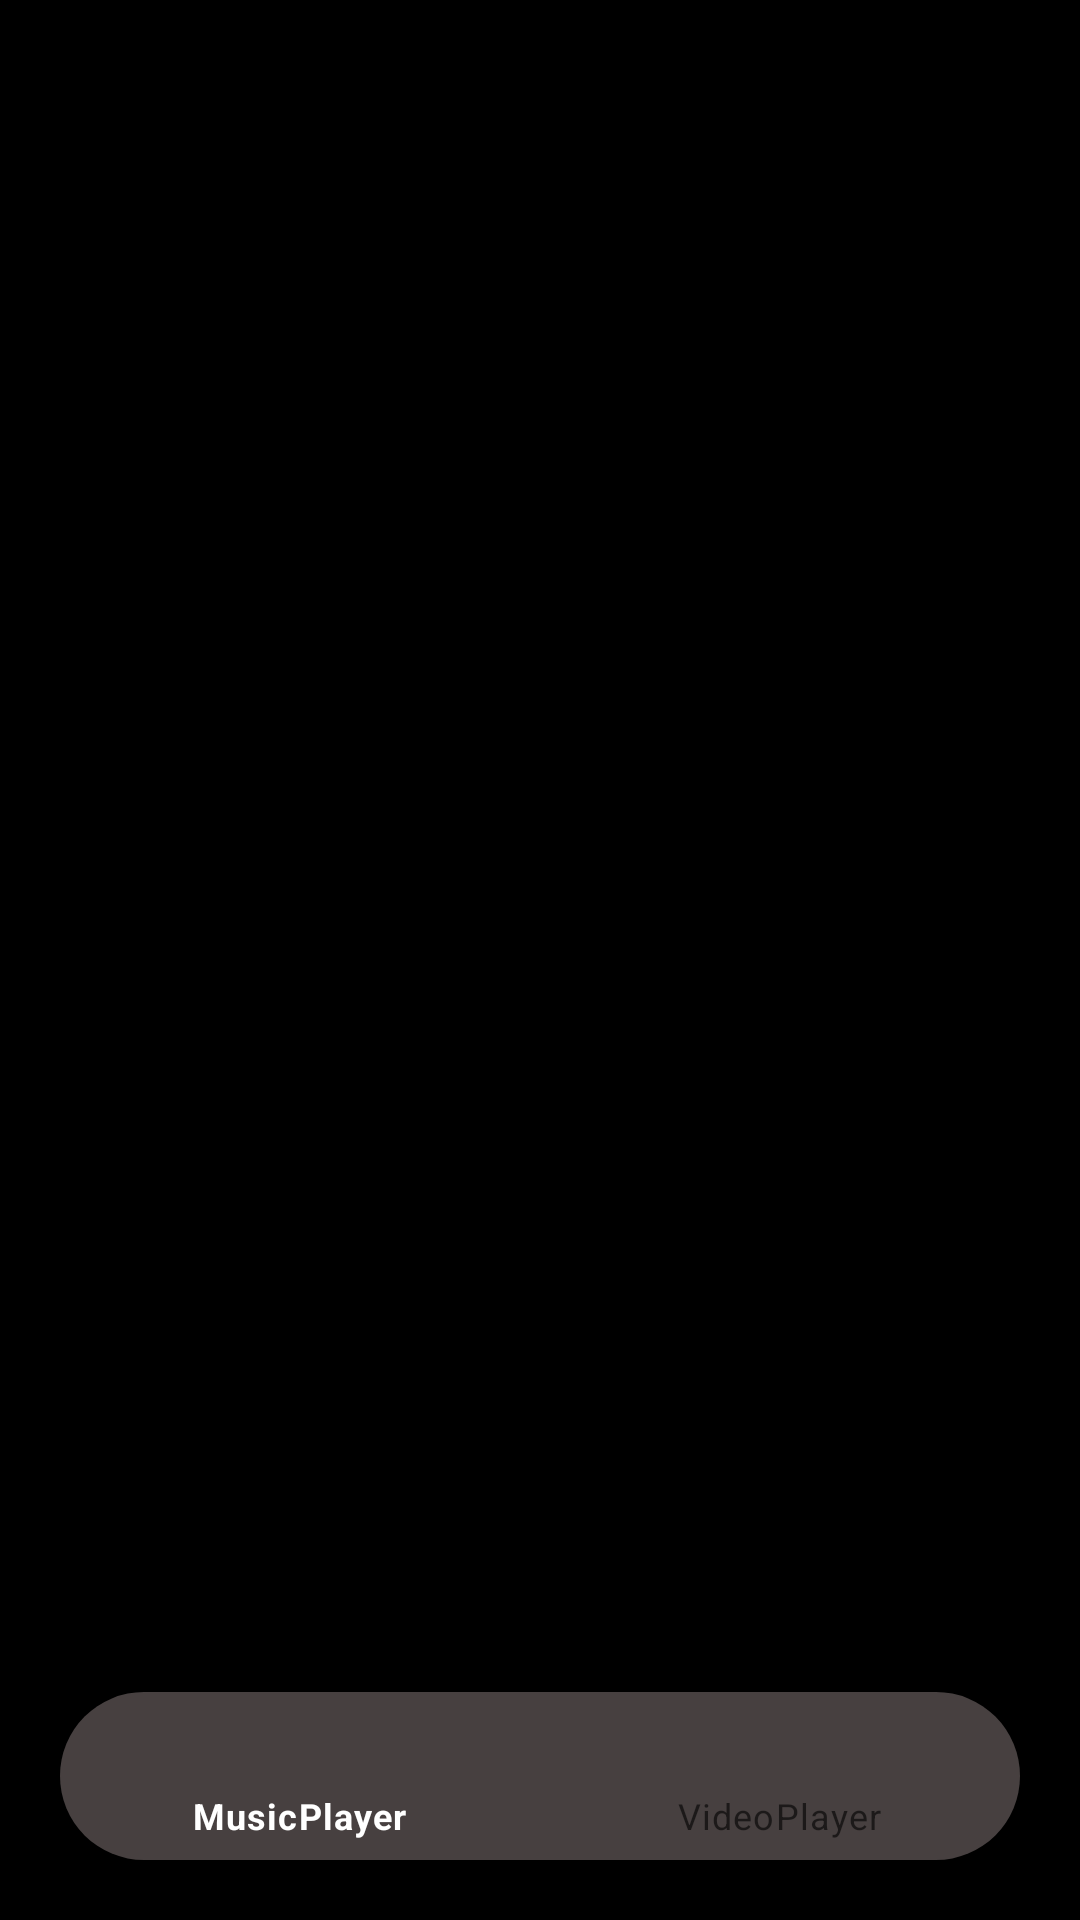

Android layout source for this screen:
<!-- AndroidManifest.xml: application theme Theme.MuvidPlayer -->
<!-- res/layout/activity_main.xml -->
<?xml version="1.0" encoding="utf-8"?>
<RelativeLayout xmlns:android="http://schemas.android.com/apk/res/android"
    xmlns:app="http://schemas.android.com/apk/res-auto"
    xmlns:tools="http://schemas.android.com/tools"
    android:layout_width="match_parent"
    android:layout_height="match_parent"
    tools:context=".MainActivity"
    android:background="@color/black">

    <FrameLayout
        android:layout_width="match_parent"
        android:layout_height="match_parent"
        android:id="@+id/container"/>



    <com.google.android.material.bottomnavigation.BottomNavigationView
        android:id="@+id/bottomNav"
        android:layout_width="match_parent"
        android:layout_height="wrap_content"
        android:layout_alignParentBottom="true"
        android:layout_marginStart="20dp"
        android:layout_marginTop="20dp"
        android:layout_marginEnd="20dp"
        android:layout_marginBottom="20dp"
        android:background="@drawable/round_corner"
        android:elevation="10dp"
        app:menu="@menu/menu" />

</RelativeLayout>
<!-- resources referenced by this layout -->
<resources>
  <color name="black">#FF000000</color>
  <!-- drawable round_corner (drawable) -->
  <?xml version="1.0" encoding="utf-8"?>
  <shape
      xmlns:android="http://schemas.android.com/apk/res/android"
      android:shape="rectangle"
      >
      <solid
          android:color="@color/spot"/>
      <corners android:radius="100dp"/>
  
  
  </shape>
  <style name="Theme.MuvidPlayer" parent="Theme.MaterialComponents.DayNight.NoActionBar">
          
          <item name="colorPrimary">@color/white</item>
          <item name="colorPrimaryVariant">@color/spot</item>
          <item name="colorOnPrimary">@color/white</item>
          
          <item name="colorSecondary">@color/teal_200</item>
          <item name="colorSecondaryVariant">@color/teal_700</item>
          <item name="colorOnSecondary">@color/black</item>
          
          <item name="android:statusBarColor" tools:targetApi="l">?attr/colorPrimaryVariant</item>
          
      </style>
  <color name="spot">#474040</color>
  <color name="white">#FFFFFFFF</color>
  <color name="teal_200">#FF03DAC5</color>
  <color name="teal_700">#FF018786</color>
</resources>
